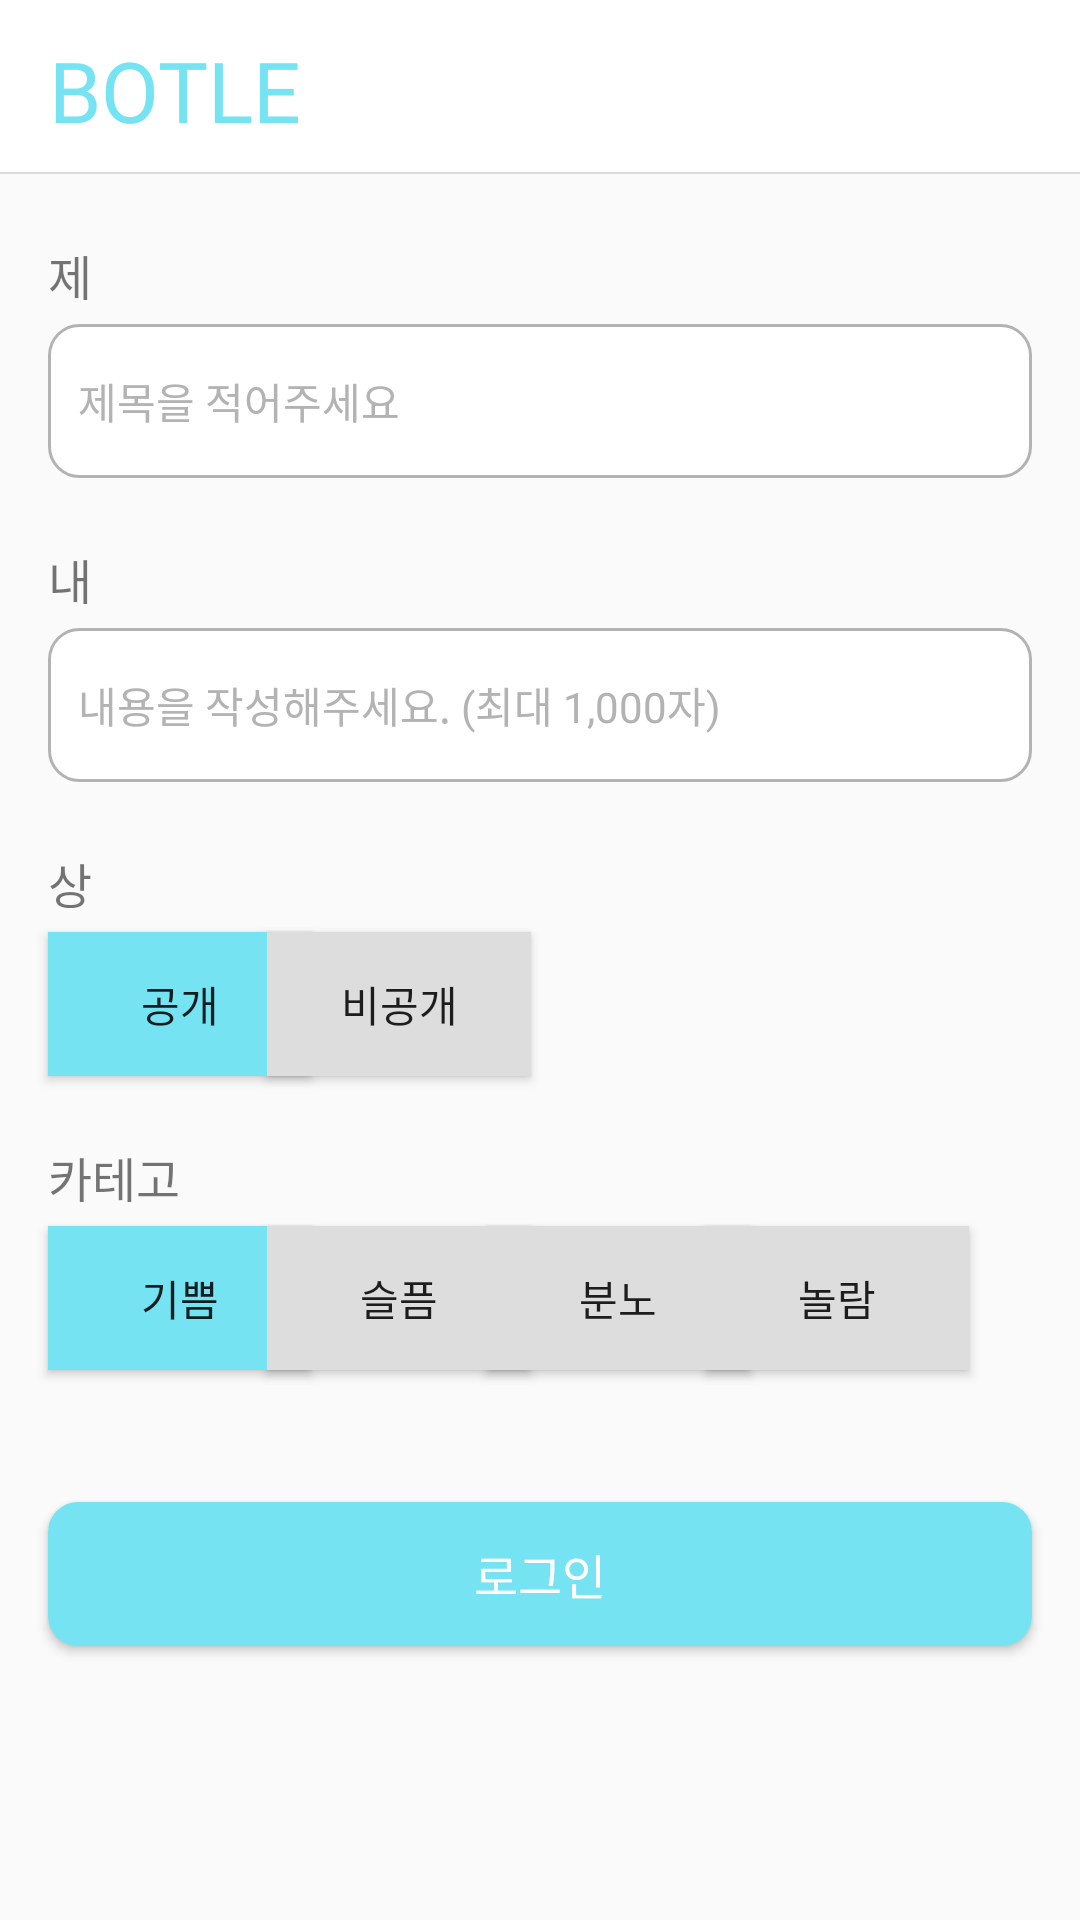

Android layout source for this screen:
<!-- AndroidManifest.xml: application theme Theme.Botle -->
<!-- res/layout/write_diray.xml -->
<?xml version="1.0" encoding="utf-8"?>
<androidx.constraintlayout.widget.ConstraintLayout xmlns:android="http://schemas.android.com/apk/res/android"
    xmlns:app="http://schemas.android.com/apk/res-auto"
    xmlns:tools="http://schemas.android.com/tools"
    android:layout_width="match_parent"
    android:layout_height="match_parent"
    tools:context=".MainActivity">

    <androidx.constraintlayout.widget.Guideline
        android:id="@+id/g_edit_start"
        android:layout_width="match_parent"
        android:layout_height="match_parent"
        android:orientation="vertical"
        app:layout_constraintGuide_percent="0.0444" />
    <androidx.constraintlayout.widget.Guideline
        android:id="@+id/g_edit_end"
        android:layout_width="match_parent"
        android:layout_height="match_parent"
        android:orientation="vertical"
        app:layout_constraintGuide_percent="0.9556" />

    <include layout="@layout/header"
        android:id="@+id/header"/>

    <TextView
        style="@style/Main"
        android:id="@+id/title_title"
        android:layout_width="28dp"
        android:layout_height="20dp"
        android:layout_marginTop="22dp"
        android:layout_marginBottom="8dp"
        android:text="제목"
        app:layout_constraintStart_toStartOf="@id/g_edit_start"
        app:layout_constraintTop_toBottomOf="@id/header"
        />

    <EditText
        android:id="@+id/edit_title"
        style="@style/Medium"
        android:layout_width="0dp"
        android:layout_height="wrap_content"
        android:layout_marginTop="8dp"
        android:layout_marginBottom="24dp"
        android:background="@drawable/edit_background"
        android:hint="제목을 적어주세요"
        android:textColor="#000"
        android:textColorHint="#B3B3B3"
        app:layout_constraintEnd_toEndOf="@id/g_edit_end"
        app:layout_constraintStart_toStartOf="@id/g_edit_start"
        app:layout_constraintTop_toBottomOf="@id/title_title" />

    <TextView
        style="@style/Main"
        android:id="@+id/context_title"
        android:layout_width="28dp"
        android:layout_height="20dp"
        android:layout_marginTop="22dp"
        android:layout_marginBottom="8dp"
        android:text="내용"
        app:layout_constraintStart_toStartOf="@id/g_edit_start"
        app:layout_constraintTop_toBottomOf="@id/edit_title"
        />

    <EditText
        android:id="@+id/edit_context"
        style="@style/Medium"
        android:layout_width="0dp"
        android:layout_height="wrap_content"
        android:layout_marginTop="8dp"
        android:layout_marginBottom="24dp"
        android:background="@drawable/edit_background"
        android:hint="내용을 작성해주세요. (최대 1,000자)"
        android:textColor="#000"
        android:textColorHint="#B3B3B3"
        app:layout_constraintEnd_toEndOf="@id/g_edit_end"
        app:layout_constraintStart_toStartOf="@id/g_edit_start"
        app:layout_constraintTop_toBottomOf="@id/context_title" />
    <TextView
        style="@style/Main"
        android:id="@+id/state_text"
        android:layout_width="28dp"
        android:layout_height="20dp"
        android:layout_marginTop="22dp"
        android:layout_marginBottom="8dp"
        android:text="상태"
        app:layout_constraintStart_toStartOf="@id/g_edit_start"
        app:layout_constraintTop_toBottomOf="@id/edit_context"
        app:layout_goneMarginTop="24dp"
        />
    <ToggleButton
        android:layout_width="0dp"
        android:layout_height="wrap_content"
        app:layout_constraintStart_toStartOf="@id/g_edit_start"
        app:layout_constraintTop_toBottomOf="@id/state_text"
        android:layout_marginTop="8dp"
        android:checked="true"
        android:background="@drawable/toggle"
        android:textOn="공개"
        android:textOff="공개"/>
    <ToggleButton
        android:id="@+id/noshow"
        android:layout_width="0dp"
        android:layout_height="wrap_content"
        app:layout_constraintStart_toStartOf="@id/g_edit_start"
        app:layout_constraintTop_toBottomOf="@id/state_text"
        android:layout_marginTop="8dp"
        android:layout_marginLeft="73dp"
        android:checked="false"
        android:background="@drawable/toggle"
        android:textOn="비공개"
        android:textOff="비공개"/>
    <TextView
        style="@style/Main"
        android:id="@+id/category"
        android:layout_width="55dp"
        android:layout_height="20dp"
        android:layout_marginTop="22dp"
        android:layout_marginBottom="8dp"
        android:text="카테고리"
        app:layout_constraintStart_toStartOf="@id/g_edit_start"
        app:layout_constraintTop_toBottomOf="@id/noshow"
        app:layout_goneMarginTop="24dp"
        />
    <ToggleButton
        android:layout_width="0dp"
        android:background="@drawable/toggle"
        android:layout_height="wrap_content"
        app:layout_constraintStart_toStartOf="@id/g_edit_start"
        app:layout_constraintTop_toBottomOf="@id/category"
        android:layout_marginTop="8dp"
        android:checked="true"
        android:textOn="기쁨"
        android:textOff="기쁨"/>
    <ToggleButton
        android:background="@drawable/toggle"
        android:layout_width="0dp"
        android:layout_height="wrap_content"
        app:layout_constraintStart_toStartOf="@id/g_edit_start"
        app:layout_constraintTop_toBottomOf="@id/category"
        android:layout_marginTop="8dp"
        android:layout_marginLeft="73dp"
        android:checked="false"
        android:textOn="슬픔"
        android:textOff="슬픔"/>
    <ToggleButton
        android:background="@drawable/toggle"
        android:layout_width="0dp"
        android:layout_height="wrap_content"
        app:layout_constraintStart_toStartOf="@id/g_edit_start"
        app:layout_constraintTop_toBottomOf="@id/category"
        android:layout_marginTop="8dp"
        android:layout_marginLeft="146dp"
        android:textOn="분노"
        android:checked="false"
        android:textOff="분노"/>
    <ToggleButton
        android:background="@drawable/toggle"
    android:id="@+id/surprised"
        android:layout_width="0dp"
        android:layout_height="wrap_content"
        app:layout_constraintStart_toStartOf="@id/g_edit_start"
        app:layout_constraintTop_toBottomOf="@id/category"
        android:layout_marginTop="8dp"
        android:layout_marginLeft="219dp"
        android:checked="false"
        android:textOn="놀람"
        android:textOff="놀람"/>
    <Button
        android:id="@+id/login_button"
        style="@style/Main"
        android:layout_width="0dp"
        android:layout_height="wrap_content"
        android:background="@drawable/login_button_background"
        android:text="로그인"
        android:textColor="@color/white"
        app:layout_constraintStart_toStartOf="@id/g_edit_start"
        app:layout_constraintEnd_toEndOf="@id/g_edit_end"
        app:layout_constraintTop_toBottomOf="@+id/surprised"
        android:layout_marginTop="44dp"/>
    />



</androidx.constraintlayout.widget.ConstraintLayout>
<!-- res/layout/header.xml (included above) -->
<?xml version="1.0" encoding="utf-8"?>
<androidx.constraintlayout.widget.ConstraintLayout xmlns:android="http://schemas.android.com/apk/res/android"
    xmlns:app="http://schemas.android.com/apk/res-auto"
    android:layout_width="match_parent"
    android:layout_height="58dp"
    android:background="@color/white">

    <Button
        style="@style/Header"
        android:layout_width="wrap_content"
        android:layout_height="wrap_content"
        android:paddingStart="16dp"
        android:paddingTop="10dp"
        android:paddingBottom="8dp"
        android:text="botle"
        android:background="?android:selectableItemBackground"
        android:textColor="#75E3F2"
        app:layout_constraintBottom_toBottomOf="parent"
        app:layout_constraintStart_toStartOf="parent"
        app:layout_constraintTop_toTopOf="parent" />

    <TextView
        android:layout_width="match_parent"
        android:layout_height="0.5dp"
        android:background="#D9D9D9"
        app:layout_constraintBottom_toBottomOf="parent"/>

</androidx.constraintlayout.widget.ConstraintLayout>
<!-- resources referenced by this layout -->
<resources>
  <color name="white">#FFFFFFFF</color>
  <!-- drawable edit_background (drawable) -->
  <?xml version="1.0" encoding="utf-8"?>
  <shape xmlns:android="http://schemas.android.com/apk/res/android"
      android:shape="rectangle">
      <corners android:radius="10dp"/>
      <solid android:color="@color/white"/>
      <padding android:top="15.5dp"
          android:bottom="15.5dp"
          android:left="10dp"
          android:right="10dp"/>
      <stroke android:color="#B3B3B3"
          android:width="1dp"/>
  </shape>
  <!-- drawable login_button_background (drawable) -->
  <?xml version="1.0" encoding="utf-8"?>
  <shape xmlns:android="http://schemas.android.com/apk/res/android"
      android:shape="rectangle">
      <solid android:color="@color/main_blue"/>
      <corners android:radius="10dp"/>
      <padding android:top="10dp"
          android:bottom="10dp"/>
  </shape>
  <!-- drawable toggle (drawable) -->
  <?xml version="1.0" encoding="utf-8"?>
  <selector xmlns:android="http://schemas.android.com/apk/res/android">
      <corners android:radius="10dp"/>
      <item android:state_checked="true" android:drawable="@color/main_blue"/>
      <item android:drawable="#ddd"/>
      <solid android:color="@color/main_blue"/>
  </selector>
  <style name="Header">
          <item name="android:fontFamily">@font/chab</item>
          <item name="android:textSize">28sp</item>
      </style>
  <style name="Main">
          <item name="android:fontFamily">@font/suite_regular</item>
          <item name="android:textSize">16sp</item>
      </style>
  <style name="Medium">
          <item name="android:fontFamily">@font/suite_regular</item>
          <item name="android:textSize">14sp</item>
      </style>
  <style name="Theme.Botle" parent="Base.Theme.Botle" />
  <color name="main_blue">#75E3F2</color>
  <style name="Base.Theme.Botle" parent="Theme.AppCompat.Light">
          
          
      </style>
</resources>
